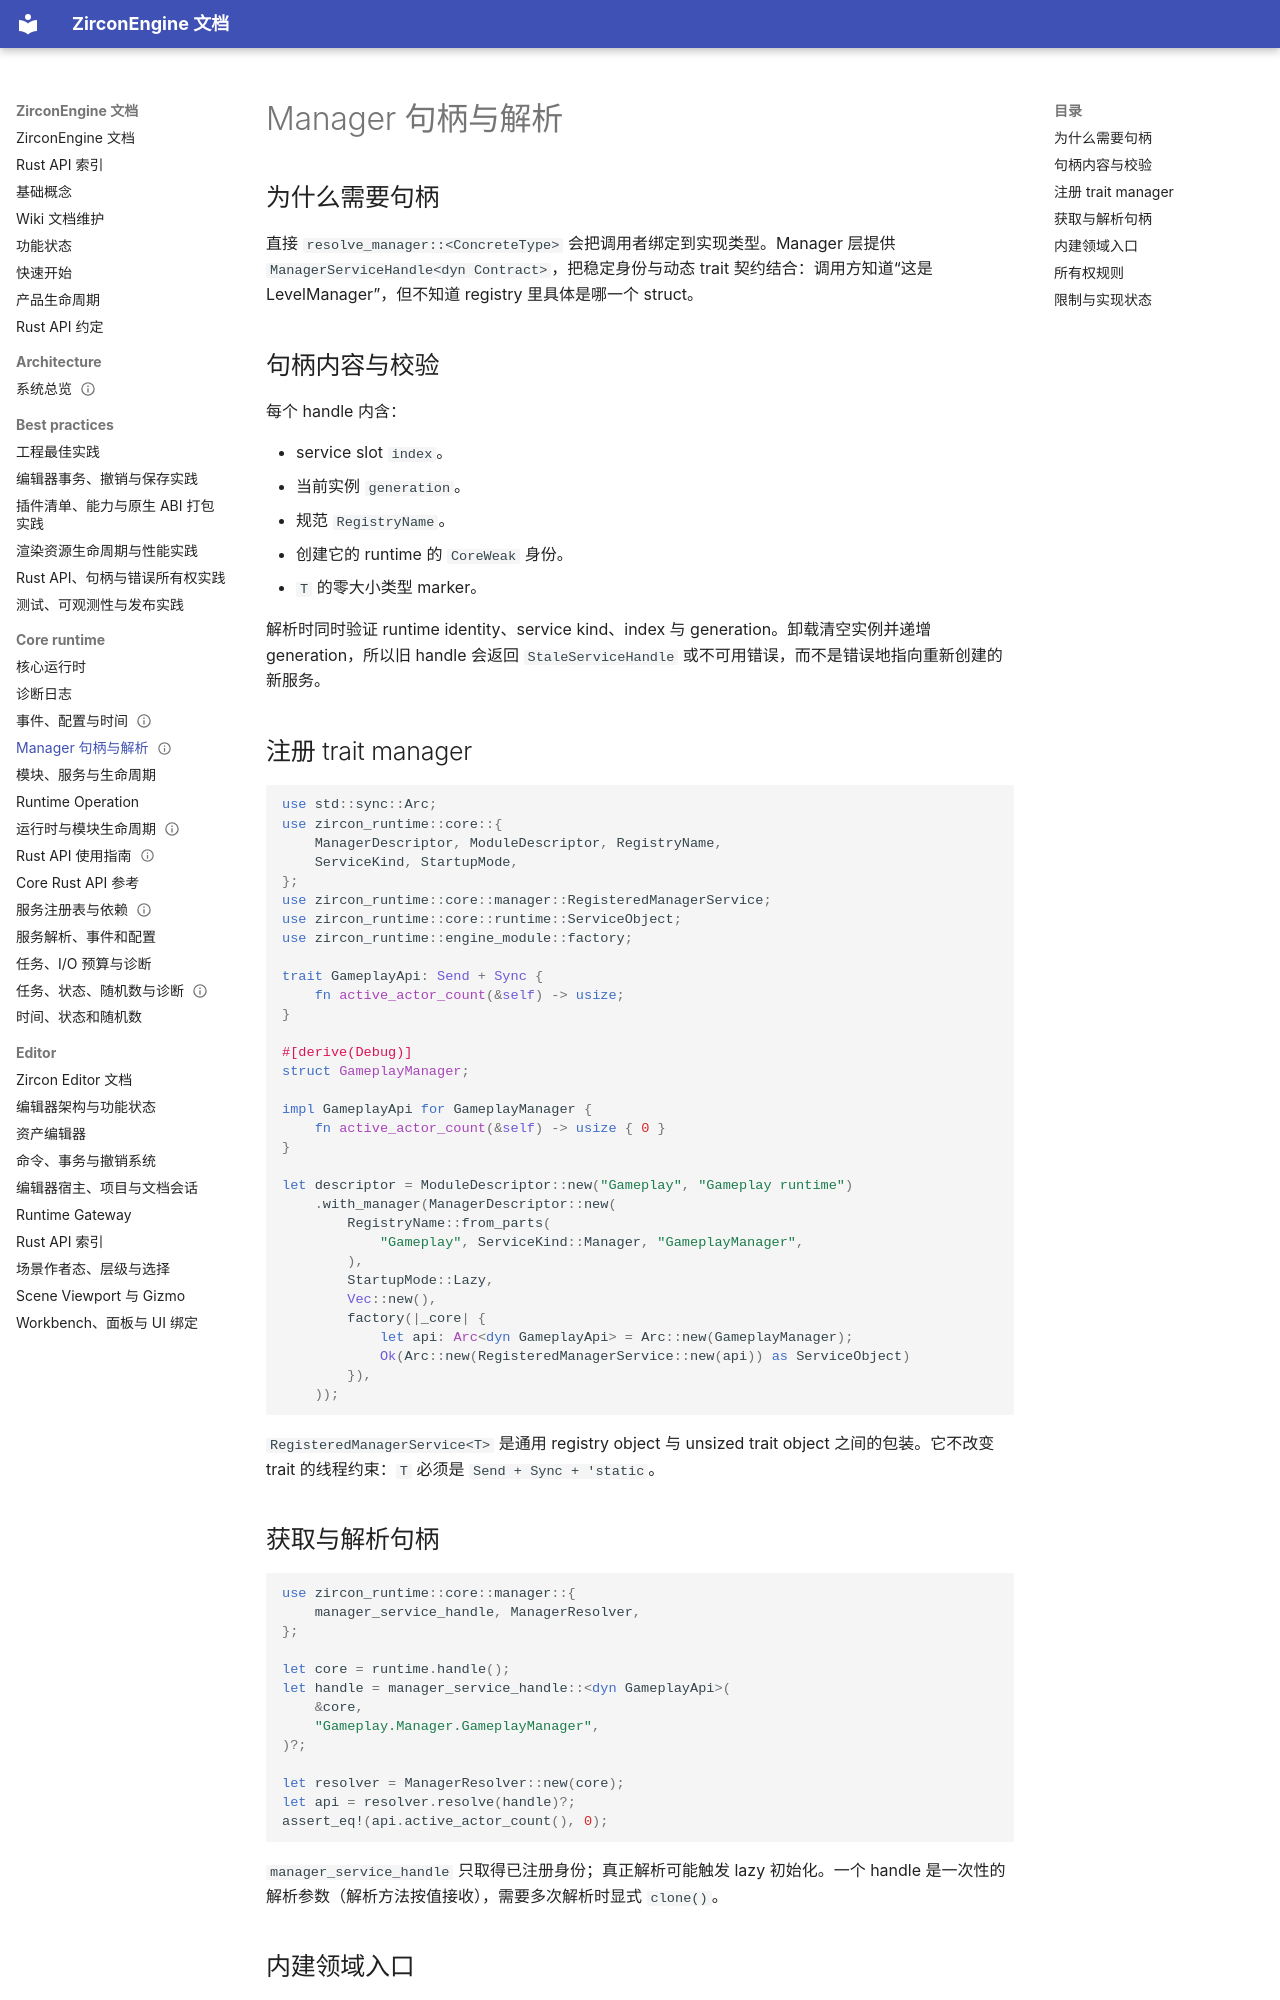

repository: He-Jiahui/ZirconEngine · page: core-runtime/manager-handles-and-resolution/index.html · generator: mkdocs

---
related_code:
  - zircon_runtime/src/core/manager/mod.rs
  - zircon_runtime/src/core/manager/service.rs
  - zircon_runtime/src/core/manager/resolver.rs
  - zircon_runtime/src/core/manager/service_names.rs
  - zircon_runtime/src/core/runtime/handle/service_identity.rs
  - zircon_runtime/src/core/runtime/handle/resolution.rs
implementation_files:
  - zircon_runtime/src/core/manager/service.rs
  - zircon_runtime/src/core/manager/resolver.rs
  - zircon_runtime/src/core/runtime/handle/resolution.rs
plan_sources:
  - user: 2026-09-09 构建 ZirconEngine 详细 Wiki 文档集合
  - .codex/plans/Runtime 吸收层与 Editor_Scene 边界收束计划.md
tests:
  - zircon_runtime/src/core/manager/tests/cases.rs
  - zircon_runtime/src/core/runtime/tests
doc_type: module-detail
status: current
---

# Manager 句柄与解析

## 为什么需要句柄

直接 `resolve_manager::<ConcreteType>` 会把调用者绑定到实现类型。Manager 层提供 `ManagerServiceHandle<dyn Contract>`，把稳定身份与动态 trait 契约结合：调用方知道“这是 LevelManager”，但不知道 registry 里具体是哪一个 struct。

## 句柄内容与校验

每个 handle 内含：

- service slot `index`。
- 当前实例 `generation`。
- 规范 `RegistryName`。
- 创建它的 runtime 的 `CoreWeak` 身份。
- `T` 的零大小类型 marker。

解析时同时验证 runtime identity、service kind、index 与 generation。卸载清空实例并递增 generation，所以旧 handle 会返回 `StaleServiceHandle` 或不可用错误，而不是错误地指向重新创建的新服务。

## 注册 trait manager

```rust
use std::sync::Arc;
use zircon_runtime::core::{
    ManagerDescriptor, ModuleDescriptor, RegistryName,
    ServiceKind, StartupMode,
};
use zircon_runtime::core::manager::RegisteredManagerService;
use zircon_runtime::core::runtime::ServiceObject;
use zircon_runtime::engine_module::factory;

trait GameplayApi: Send + Sync {
    fn active_actor_count(&self) -> usize;
}

#[derive(Debug)]
struct GameplayManager;

impl GameplayApi for GameplayManager {
    fn active_actor_count(&self) -> usize { 0 }
}

let descriptor = ModuleDescriptor::new("Gameplay", "Gameplay runtime")
    .with_manager(ManagerDescriptor::new(
        RegistryName::from_parts(
            "Gameplay", ServiceKind::Manager, "GameplayManager",
        ),
        StartupMode::Lazy,
        Vec::new(),
        factory(|_core| {
            let api: Arc<dyn GameplayApi> = Arc::new(GameplayManager);
            Ok(Arc::new(RegisteredManagerService::new(api)) as ServiceObject)
        }),
    ));
```

`RegisteredManagerService<T>` 是通用 registry object 与 unsized trait object 之间的包装。它不改变 trait 的线程约束：`T` 必须是 `Send + Sync + 'static`。
